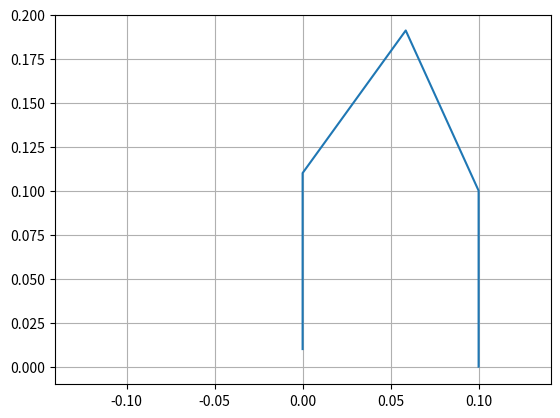

Here is the Python script that generated this plot: (Note: this script raises an exception after producing the figure.)
import numpy as np
import matplotlib.pyplot as plt

def sind(x): return np.sin(np.radians(x))
def cosd(x): return np.cos(np.radians(x))
def asind(x): return np.degrees(np.arcsin(x))
def acosd(x): return np.degrees(np.arccos(x))

class TwoLegRobot():
    def __init__(
        self, L=0.1, M=0.1, dt=1e-3,
        t_lift=0.2, t_step=1.6,
        y_lift=0.01, x_step=-0.08,
        mean_speed=None,
        x0_init=0, y0_init=0,
        theta0_init=30, theta1_init=120,
        # foot1_clamped=True, 
    ):
        """Initialise a robot with both feet horizontal,
        IE links 1 and 4 are vertical, and theta1 + theta2 + theta3 = 180
        """
        self.L = L
        self.M = M
        self.dt = dt
        self.t_lift = t_lift
        self.t_step = t_step
        self.y_lift = y_lift
        self.x_step = x_step
        self.motion_counter = 0

        # Initialise traces:
        # Array to store joint-angles over time:
        self.theta = np.zeros([3, 1])
        self.theta[0, 0] = theta0_init
        self.theta[1, 0] = theta1_init
        self.theta[2, 0] = 180 - theta0_init - theta1_init
        # Array to store the x-values for each joint over time:
        self.x = np.zeros([5, 1])
        self.x[0, 0] = x0_init
        self.x[1, 0] = x0_init
        self.x[2, 0] = self.x[1, 0] + L*sind(theta0_init)
        self.x[3, 0] = self.x[2, 0] + L*sind(theta0_init + theta1_init)
        self.x[4, 0] = self.x[3, 0]
        # Array to store the y-values for each joint over time:
        self.y = np.zeros([5, 1])
        self.y[0, 0] = y0_init
        self.y[1, 0] = y0_init + L
        self.y[2, 0] = self.y[1, 0] + L*cosd(theta0_init)
        self.y[3, 0] = self.y[2, 0] + L*cosd(theta0_init + theta1_init)
        self.y[4, 0] = self.y[3, 0] - L
        # Velocities:
        self.thetadot = np.zeros([3, 1])
        self.xdot = np.zeros([5, 1])
        self.ydot = np.zeros([5, 1])
        # Accelerations:
        self.thetadotdot = np.zeros([3, 1])
        self.xdotdot = np.zeros([5, 1])
        self.ydotdot = np.zeros([5, 1])
        # Torques:
        self.torque = np.zeros([3, 1])
    
    def cubic_motion_trajectory(self, start_pos, distance, T):
        """Calculate motion trajectory with given start point, end point, and
        time-period, using cubic motion control (IE quadratic velocity) with
        zero start and end-velocity
        """
        N = int(T / self.dt)
        t = np.linspace(0, T, N)
        return distance*(t**2)*(3*T - 2*t)/(T**3) + start_pos
    
    def quadratic_velocity_trajectory(self, ):
        pass
    
    def linear_acceleration_trajectory(self, ):
        pass
        
    
    def affectors_to_angles(self, x, y, theta):
        # Calculate distance between end affectors:
        alpha = np.sqrt((x[4] - x[0])**2 + (y[4] - y[0])**2)
        # Calculate angles:
        theta[1] = 2 * acosd(alpha / (2*self.L))
        theta[0] = acosd((y[4] - y[0]) / alpha) - theta[1] / 2
        theta[2] = 180 - theta[0] - theta[1]
        return theta
    
    def angles_to_central_joint(self, x, y, theta):
        x[2] = x[1] + self.L * sind(theta[0])
        y[2] = y[1] + self.L * cosd(theta[0])
        return x, y

    def move_affector(
        self, joint0x=None, joint0y=None, joint4x=None, joint4y=None,
        T=0, plot=True
    ):
        """Move each affector by the specified distance in time T. Positive
        distances correspond to positive directions in the x and y axes (IE a
        negative x-value corresponds to moving left).
        
        This function should be called using one of its wrappers.
        """
        # Number of time steps:
        N = int(T / self.dt)
        # Arrays to store trajectories during motion:
        x = np.zeros([5, N])
        y = np.zeros([5, N])
        theta = np.zeros([3, N])
        # Horizontal positions of joints 0, 1, 3 and 4 remain fixed:
        # (NB implicit broadcasting is used here)
        if joint0x is None:
            x[0] = self.x[0, -1]
            x[1] = self.x[1, -1]
        else:
            x[0] = self.cubic_motion_trajectory(self.x[0, -1], joint0x, T)
            x[1] = x[0]
        if joint4x is None:
            x[4] = self.x[4, -1]
            x[3] = self.x[3, -1]
        else:
            x[4] = self.cubic_motion_trajectory(self.x[4, -1], joint4x, T)
            x[3] = x[4]
        if joint0y is None:
            y[0] = self.y[0, -1]
            y[1] = self.y[1, -1]
        else:
            y[0] = self.cubic_motion_trajectory(self.y[0, -1], joint0y, T)
            y[1] = y[0] + self.L
        if joint4y is None:
            y[4] = self.y[4, -1]
            y[3] = self.y[3, -1]
        else:
            y[4] = self.cubic_motion_trajectory(self.y[4, -1], joint4y, T)
            y[3] = y[4] + self.L

        # Calculate trajectories of joint angles and central joint:
        theta = self.affectors_to_angles(x, y, theta)
        x, y = self.angles_to_central_joint(x, y, theta)
        # Update total trajectories:
        self.x = np.append(self.x, x, axis=1)
        self.y = np.append(self.y, y, axis=1)
        self.theta = np.append(self.theta, theta, axis=1)
        self.motion_counter += 1
        # Plot results, if specified:
        if plot:
            self.plot_frame(
                filename="screenshots/motion {}".format(self.motion_counter)
            )
    
    def lift_left(self, y_lift=None, t_lift=None):
        """Lift joints 0 and 1 vertically upwards by a distance y_lift in time
        t_lift using a cubic motion trajectory
        """
        # If height and time are not specified, use attributes as defaults:
        if y_lift is None: y_lift = self.y_lift
        if t_lift is None: t_lift = self.t_lift
        self.move_affector(joint0y=y_lift, T=t_lift)

    def step_left(self, x_step=None, t_step=None):
        """Step joints 0 and 1 horizontally across by a distance x_step in time
        t_step using a cubic motion trajectory
        """
        # If distance and time are not specified, use attributes as defaults:
        if x_step is None: x_step = self.x_step
        if t_step is None: t_step = self.t_step
        self.move_affector(joint0x=x_step, T=t_step)
    
    def lift_right(self, y_lift=None, t_lift=None):
        """Lift joints 3 and 4 vertically upwards by a distance y_lift in time
        t_lift using a cubic motion trajectory
        """
        # If height and time are not specified, use attributes as defaults:
        if y_lift is None: y_lift = self.y_lift
        if t_lift is None: t_lift = self.t_lift
        self.move_affector(joint4y=y_lift, T=t_lift)

    def step_right(self, x_step=None, t_step=None):
        """Step joints 3 and 4 horizontally across by a distance x_step in time
        t_step using a cubic motion trajectory
        """
        # If distance and time are not specified, use attributes as defaults:
        if x_step is None: x_step = self.x_step
        if t_step is None: t_step = self.t_step
        self.move_affector(joint4x=x_step, T=t_step)

    def walk_distance(self, distance=0):
        self.lift_left()
        self.step_left()
        self.lift_left(-self.y_lift)
        self.lift_right()
        self.step_right()
        self.lift_right(-self.y_lift)

    def plot_frame(self, frame=-1, filename="robot_pos"):
        plt.figure()
        plt.plot(self.x[:, frame], self.y[:, frame])
        plt.grid(True)
        plt.axis('equal')
        plt.xlim(-0.15, 0.15)
        plt.ylim(-0.01, 0.2)
        plt.savefig(filename)
        plt.close()


def plot_trace(x, filename="trace", t=None):
    """NB t currently does nothing"""
    plt.figure()
    plt.plot(x)
    plt.grid(True)
    plt.savefig(filename)
    plt.close()
    

if __name__ == "__main__":
    # a = np.array([0])
    # print(a)
    # np.append(a, [1])
    # print(a)
    # a = [0]
    # a.append(1)
    # print(a)
    r = TwoLegRobot()
    # r = Robot(dt=0.05)
    # print(r.x1, r.x2, r.x3, r.x4, r.x5)
    # print(r.y1, r.y2, r.y3, r.y4, r.y5)
    # print(r.x)
    # print(r.y)
    # r.plot_frame()
    # r.lift_left()
    # r.plot_frame(filename="robot_pos2")
    # r.step_left()
    # r.plot_frame(filename="robot_pos3")
    # print(r.x)
    # print(r.y)

    r.walk_distance()
    plot_trace(r.y[1], "y1")
    plot_trace(r.x[2], "x2")
    plot_trace(r.y[2], "y2")
